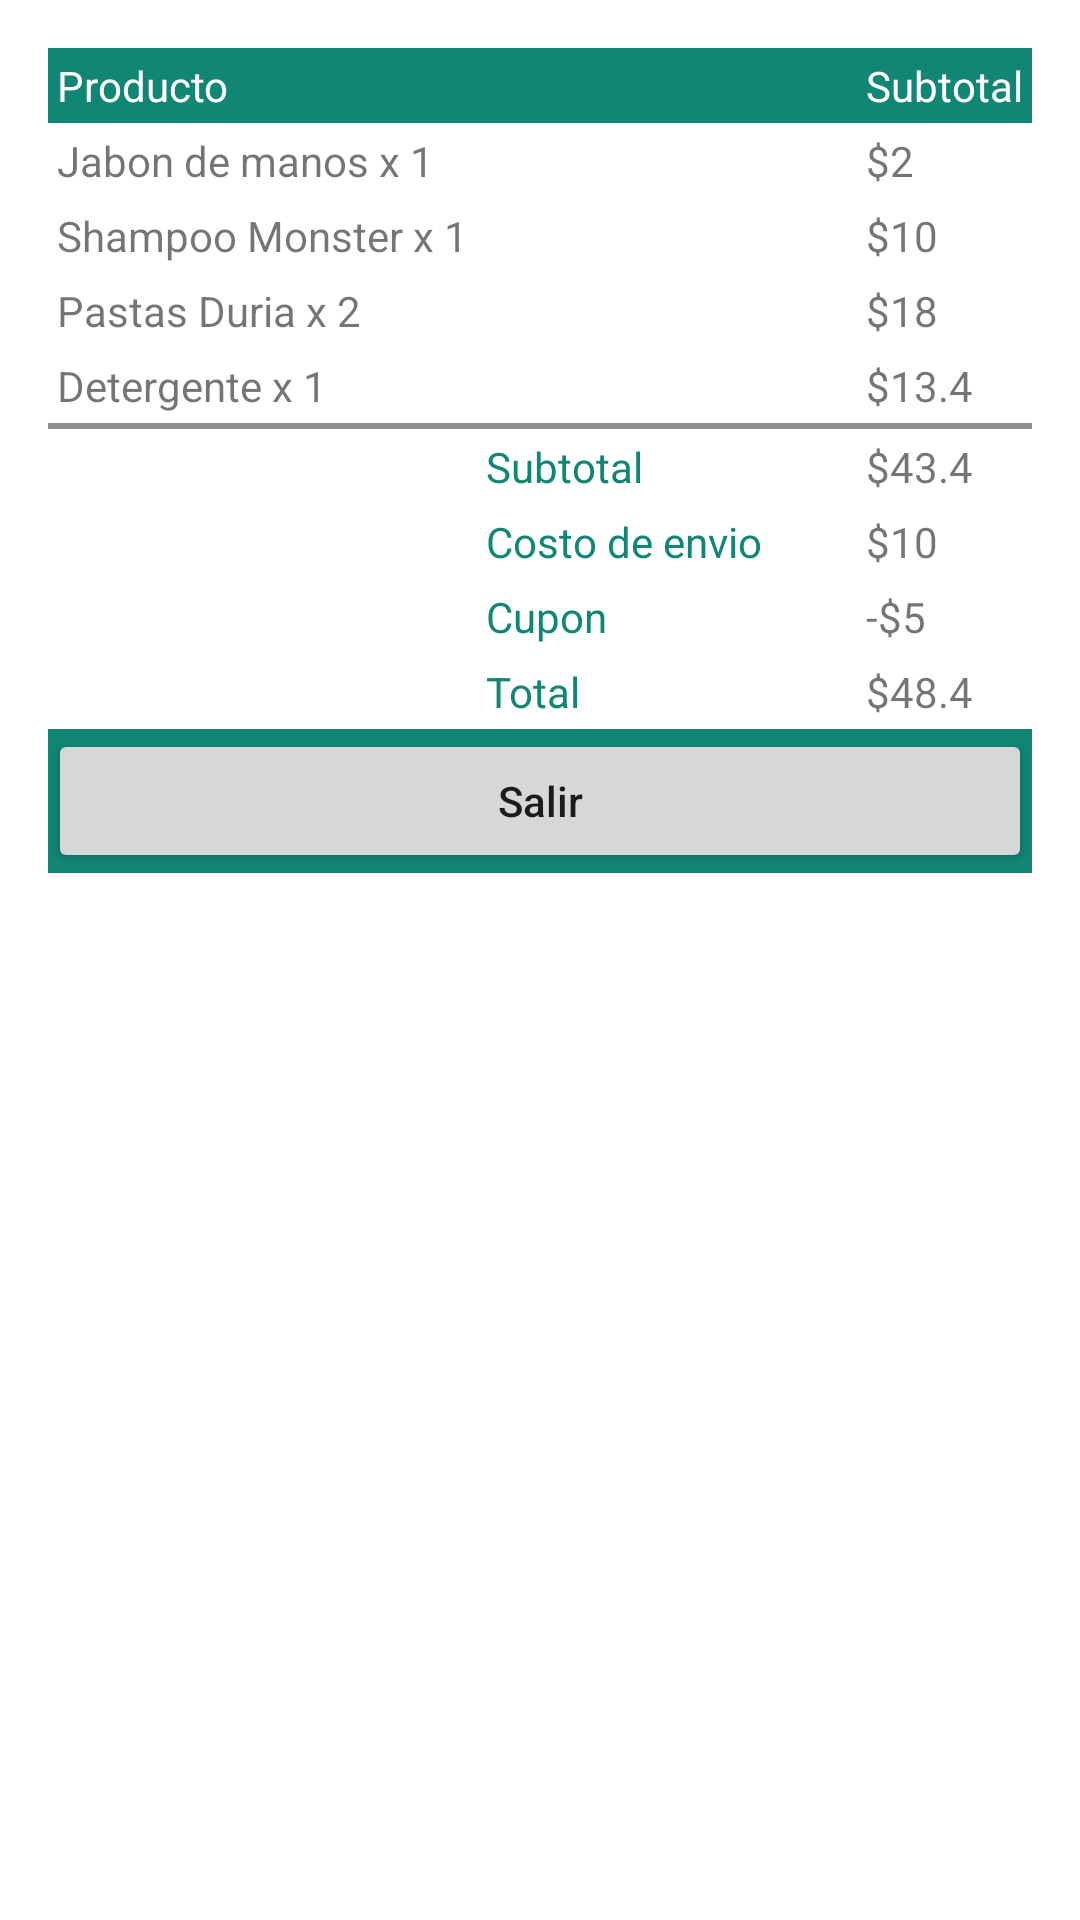

Android layout source for this screen:
<!-- AndroidManifest.xml: application theme Theme.Practica06DSM104 -->
<!-- res/layout/activity_table_layout.xml -->
<?xml version="1.0" encoding="utf-8"?>
<androidx.constraintlayout.widget.ConstraintLayout xmlns:android="http://schemas.android.com/apk/res/android"
    xmlns:app="http://schemas.android.com/apk/res-auto"
    xmlns:tools="http://schemas.android.com/tools"
    android:layout_width="match_parent"
    android:layout_height="match_parent"
    tools:context=".TableLayout">

    <TableLayout
        android:layout_width="wrap_content"
        android:layout_height="wrap_content"
        android:padding="16dp"
        android:stretchColumns="1"
        tools:ignore="missingConstraints"
        >

        <TableRow android:background="#128675">

            <TextView
                android:layout_column="0"
                android:padding="3dip"
                android:text="Producto"
                android:textColor="@android:color/white"
                />

            <TextView
                android:layout_column="2"
                android:padding="3dip"
                android:text="Subtotal"
                android:textColor="@android:color/white"
                />
        </TableRow>

        <TableRow>
            <TextView
                android:layout_column="0"
                android:padding="3dip"
                android:text="Jabon de manos x 1"
                />

            <TextView
                android:layout_column="2"
                android:padding="3dip"
                android:text="$2"
                />
        </TableRow>

        <TableRow>
            <TextView
                android:layout_column="0"
                android:padding="3dip"
                android:text="Shampoo Monster x 1"
                />

            <TextView
                android:layout_column="2"
                android:padding="3dip"
                android:text="$10"
                />
        </TableRow>

        <TableRow
            android:layout_width="match_parent"
            android:layout_height="match_parent">

            <TextView
                android:id="@+id/textView"
                android:layout_width="wrap_content"
                android:layout_height="wrap_content"
                android:layout_column="0"
                android:padding="3dip"
                android:text="Pastas Duria x 2"
                />

            <TextView
                android:id="@+id/textView2"
                android:layout_width="wrap_content"
                android:layout_height="wrap_content"
                android:layout_column="2"
                android:gravity="left"
                android:padding="3dip"
                android:text="$18"
                />
        </TableRow>

        <TableRow
            android:layout_width="match_parent"
            android:layout_height="match_parent">

            <TextView
                android:id="@+id/textView3"
                android:layout_width="wrap_content"
                android:layout_height="wrap_content"
                android:layout_column="0"
                android:padding="3dip"
                android:text="Detergente x 1"
                />

            <TextView
                android:id="@+id/textView4"
                android:layout_width="wrap_content"
                android:layout_height="wrap_content"
                android:layout_column="2"
                android:gravity="left"
                android:padding="3dip"
                android:text="$13.4"
                />
        </TableRow>

        <View
            android:layout_height="2dp"
            android:background="#FF909090"
            />

        <TableRow>
            <TextView
                android:layout_column="1"
                android:padding="3dip"
                android:text="Subtotal"
                android:textColor="#128675"
                />

            <TextView
                android:id="@+id/textView7"
                android:layout_width="wrap_content"
                android:layout_height="wrap_content"
                android:layout_column="2"
                android:layout_gravity="left"
                android:gravity="right"
                android:padding="3dip"
                android:text="$43.4"
                />
        </TableRow>

        <TableRow
            android:layout_width="match_parent"
            android:layout_height="match_parent">
            >

            <TextView
                android:id="@+id/textView6"
                android:layout_width="wrap_content"
                android:layout_height="wrap_content"
                android:layout_column="1"
                android:padding="3dip"
                android:text="Costo de envio"
                android:textColor="#128675"
                />

            <TextView
                android:layout_width="wrap_content"
                android:layout_height="wrap_content"
                android:layout_column="2"
                android:layout_gravity="left"
                android:gravity="right"
                android:padding="3dip"
                android:text="$10"
                />
        </TableRow>

        <TableRow
            android:layout_width="match_parent"
            android:layout_height="match_parent">


            <TextView
                android:id="@+id/textView8"
                android:layout_width="wrap_content"
                android:layout_height="wrap_content"
                android:layout_column="1"
                android:padding="3dip"
                android:text="Cupon"
                android:textColor="#128675"
                />

            <TextView
                android:id="@+id/textView9"
                android:layout_width="wrap_content"
                android:layout_height="wrap_content"
                android:layout_column="2"
                android:layout_gravity="left"
                android:gravity="right"
                android:padding="3dip"
                android:text="-$5"
                />
        </TableRow>

        <TableRow
            android:layout_width="match_parent"
            android:layout_height="match_parent">

            <TextView
                android:id="@+id/textView5"
                android:layout_width="wrap_content"
                android:layout_height="wrap_content"
                android:layout_column="1"
                android:padding="3dip"
                android:text="Total"
                android:textColor="#128675"
                />

            <TextView
                android:layout_width="wrap_content"
                android:layout_height="wrap_content"
                android:layout_column="2"
                android:layout_gravity="left"
                android:gravity="right"
                android:padding="3dip"
                android:text="$48.4"
                />
        </TableRow>

        <TableRow android:background="#128675">

            <Button
                android:layout_width="match_parent"
                android:layout_height="wrap_content"
                android:layout_weight=".50"
                android:text="Salir"
                android:textAllCaps="false"
                android:onClick="finalizarActividad"
                />

        </TableRow>

    </TableLayout>

</androidx.constraintlayout.widget.ConstraintLayout>
<!-- resources referenced by this layout -->
<resources>
  <style name="Theme.Practica06DSM104" parent="Theme.MaterialComponents.DayNight.DarkActionBar">
          
          <item name="colorPrimary">@color/purple_500</item>
          <item name="colorPrimaryVariant">@color/purple_700</item>
          <item name="colorOnPrimary">@color/white</item>
          
          <item name="colorSecondary">@color/teal_200</item>
          <item name="colorSecondaryVariant">@color/teal_700</item>
          <item name="colorOnSecondary">@color/black</item>
          
          <item name="android:statusBarColor">?attr/colorPrimaryVariant</item>
          
      </style>
  <!-- not gathered from this repository: default colours our renderer supplied (Android Studio template values) -->
  <color name="purple_500">#FF6200EE</color>
  <color name="purple_700">#FF3700B3</color>
  <color name="teal_200">#FF03DAC5</color>
  <color name="teal_700">#FF018786</color>
  <color name="black">#FF000000</color>
  <color name="white">#FFFFFFFF</color>
</resources>
